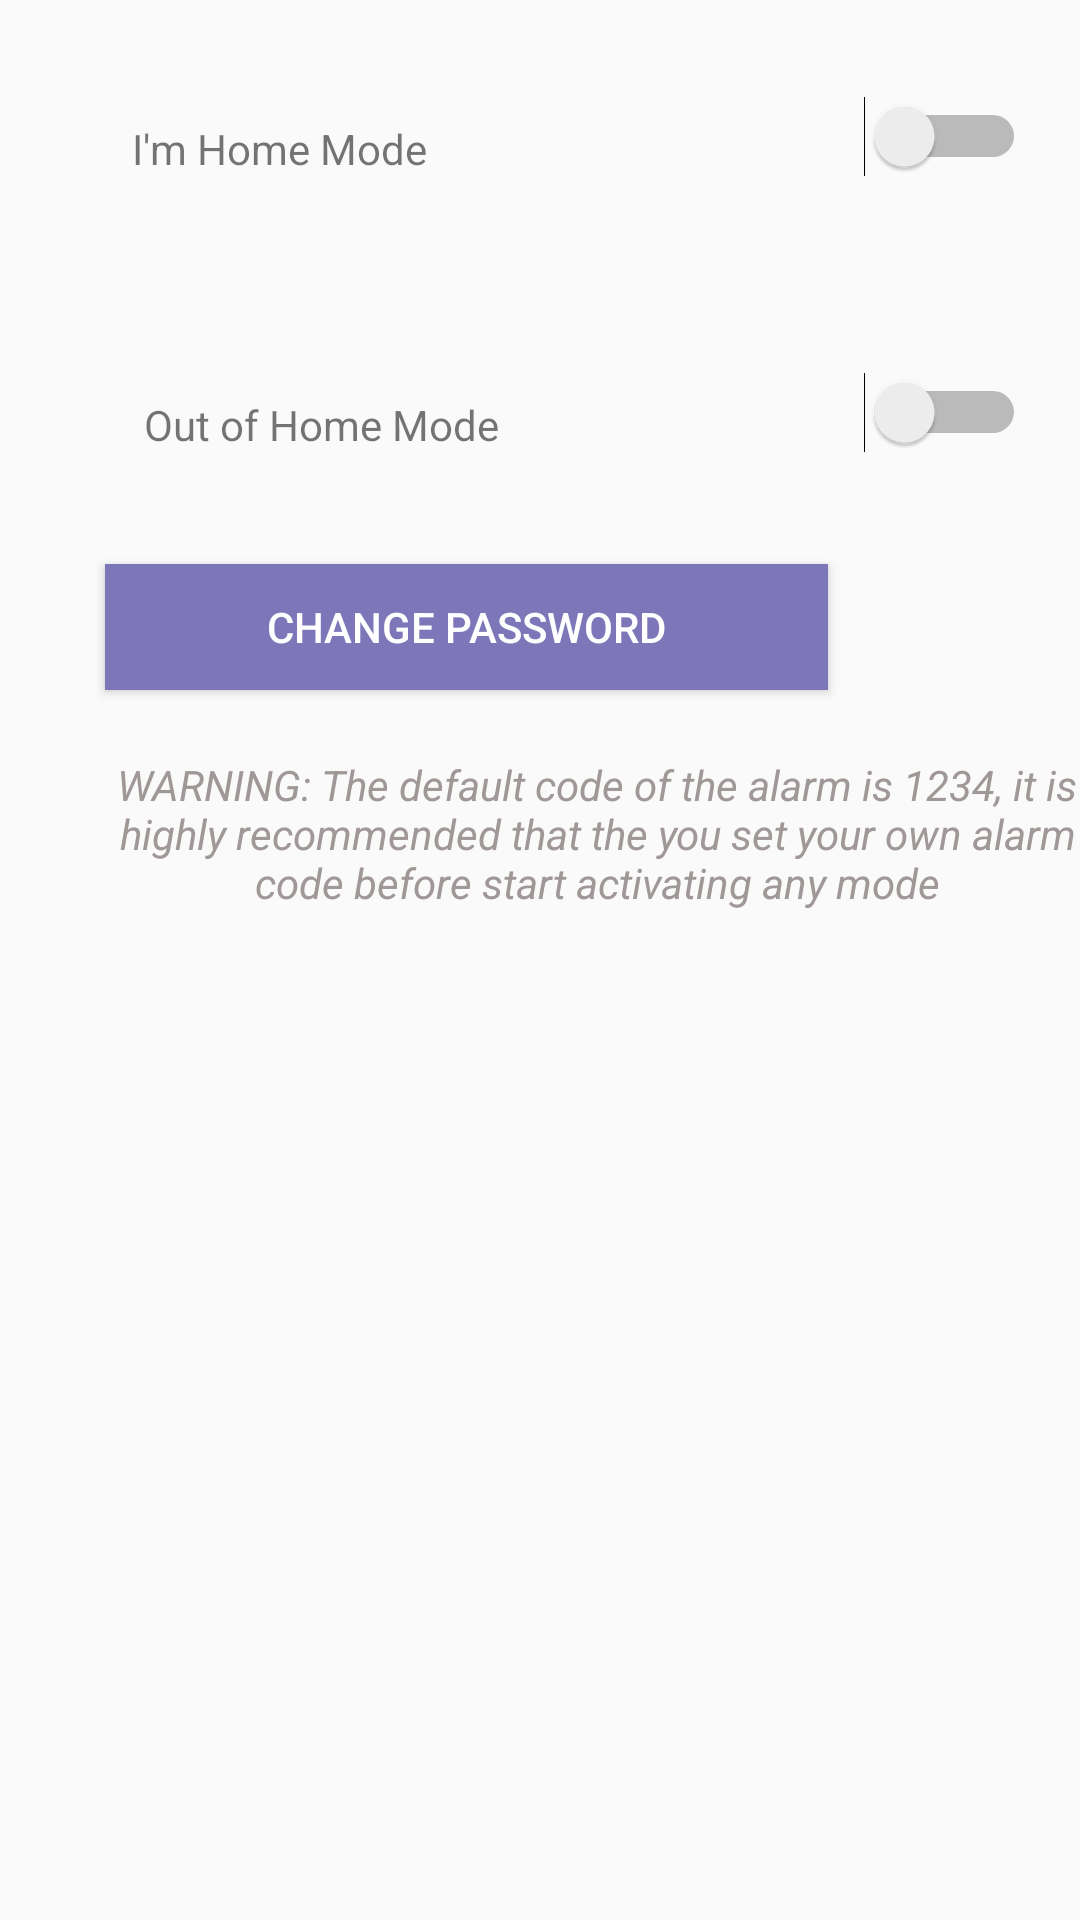

This screen was rendered from an Android layout file. Write that file and the resources it references.
<!-- AndroidManifest.xml: application theme AppTheme -->
<!-- res/layout/fragment_alarm.xml -->
<?xml version="1.0" encoding="utf-8"?>
<FrameLayout xmlns:android="http://schemas.android.com/apk/res/android"
    xmlns:app="http://schemas.android.com/apk/res-auto"
    xmlns:tools="http://schemas.android.com/tools"
    android:layout_width="match_parent"
    android:layout_height="match_parent"
    android:orientation="vertical"
    tools:context=".AlarmFragment"
    android:id="@+id/alarm"
    tools:locale="es">

    <LinearLayout
        android:layout_width="match_parent"
        android:layout_height="match_parent"
        android:orientation="horizontal">

        <android.support.constraint.ConstraintLayout
            android:layout_width="match_parent"
            android:layout_height="match_parent">

            <TextView
                android:id="@+id/homeMode"
                android:layout_width="wrap_content"
                android:layout_height="wrap_content"
                android:layout_marginStart="44dp"
                android:layout_marginTop="40dp"
                android:text="@string/home_mode"
                app:layout_constraintStart_toStartOf="parent"
                app:layout_constraintTop_toTopOf="parent" />

            <Switch
                android:id="@+id/homeModeSwitch"
                android:layout_width="wrap_content"
                android:layout_height="wrap_content"
                android:layout_marginStart="288dp"
                android:layout_marginTop="32dp"
                android:checked="false"
                android:theme="@style/SwitchTheme"
                app:layout_constraintStart_toStartOf="parent"
                app:layout_constraintTop_toTopOf="parent" />

            <TextView
                android:id="@+id/outHomeMode"
                android:layout_width="wrap_content"
                android:layout_height="wrap_content"
                android:layout_marginStart="48dp"
                android:layout_marginTop="132dp"
                android:text="@string/out_home_mode"
                app:layout_constraintStart_toStartOf="parent"
                app:layout_constraintTop_toTopOf="parent" />

            <Switch
                android:id="@+id/outHomeModeSwitch"
                android:layout_width="wrap_content"
                android:layout_height="wrap_content"
                android:layout_marginStart="288dp"
                android:layout_marginTop="124dp"
                android:checked="false"
                android:theme="@style/SwitchTheme"
                app:layout_constraintStart_toStartOf="parent"
                app:layout_constraintTop_toTopOf="parent" />

            <Button
                android:id="@+id/changePassword"
                android:layout_width="241dp"
                android:layout_height="42dp"
                android:layout_gravity="center_horizontal"
                android:layout_marginTop="188dp"
                android:layout_marginEnd="84dp"
                android:background="#7D77B9"
                android:text="@string/change_password"
                android:textColor="#FFFF"
                app:layout_constraintEnd_toEndOf="parent"
                app:layout_constraintTop_toTopOf="parent" />

            <TextView
                android:id="@+id/textView"
                android:layout_width="326dp"
                android:layout_height="71dp"
                android:layout_marginStart="36dp"
                android:layout_marginTop="252dp"
                android:text="@string/alarm_code_warning"
                android:textAlignment="center"
                android:textAppearance="@style/TextAppearance.AppCompat.Body1"
                android:textColor="#DC918787"
                android:textStyle="italic"
                app:layout_constraintStart_toStartOf="parent"
                app:layout_constraintTop_toTopOf="parent" />

        </android.support.constraint.ConstraintLayout>
    </LinearLayout>
</FrameLayout>
<!-- resources referenced by this layout -->
<resources>
  <string name="alarm_code_warning">WARNING: The default code of the alarm is 1234, it is highly recommended that the you set your own alarm code before start activating any mode</string>
  <string name="change_password">Change Password</string>
  <string name="home_mode">I\'m Home Mode</string>
  <string name="out_home_mode">Out of Home Mode</string>
  <style name="SwitchTheme" parent="Theme.AppCompat.Light">
          <item name="android:colorControlActivated">@color/colorPrimary</item>
      </style>
  <style name="AppTheme" parent="Theme.AppCompat.Light.DarkActionBar">
          
          <item name="colorPrimary">@color/colorPrimary</item>
          <item name="colorPrimaryDark">@color/colorPrimaryDark</item>
          <item name="colorAccent">@color/colorAccent</item>
      </style>
  <color name="colorPrimary">#A76789</color>
  <color name="colorPrimaryDark">#B699BD</color>
  <color name="colorAccent">#A76789</color>
</resources>
